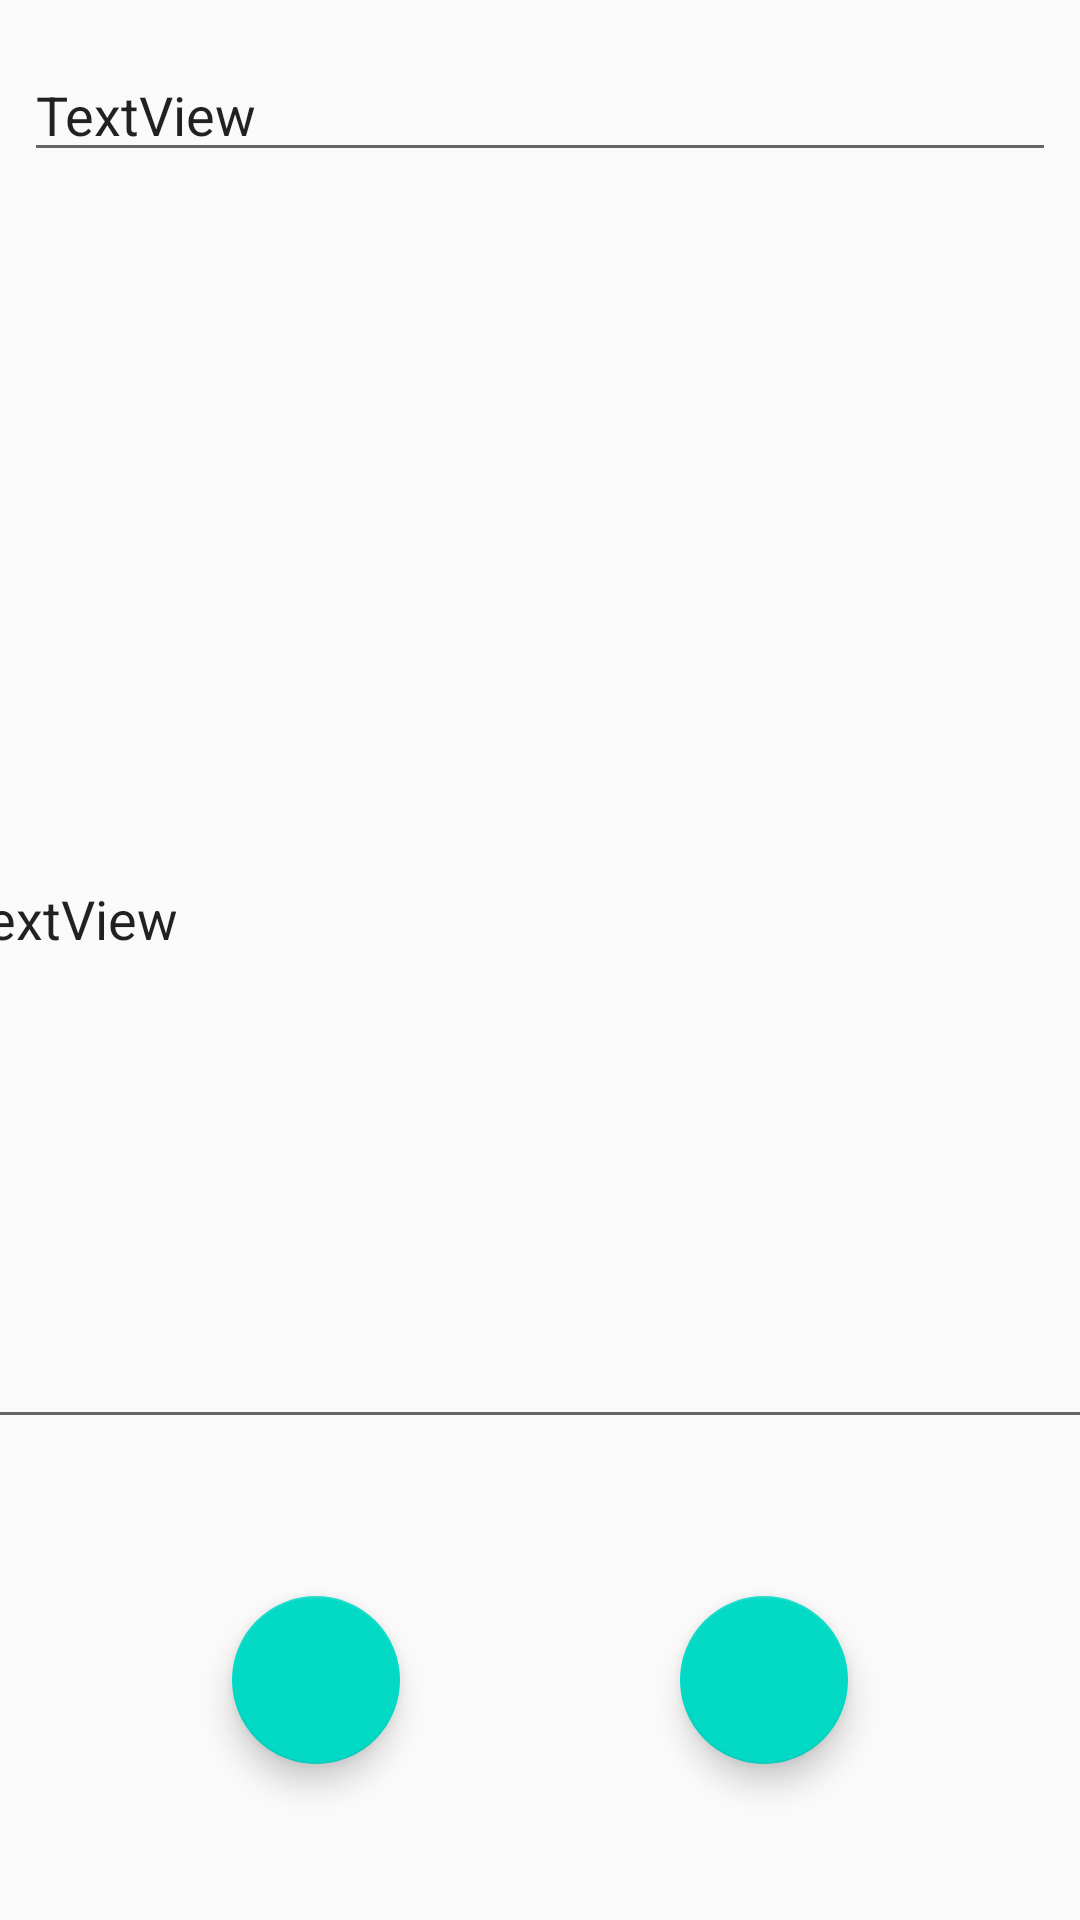

Layout XML and referenced resources for this Android screen:
<!-- AndroidManifest.xml: application theme Theme.HappyHobby -->
<!-- res/layout/activity_detail.xml -->
<?xml version="1.0" encoding="utf-8"?>
<androidx.constraintlayout.widget.ConstraintLayout

    xmlns:android="http://schemas.android.com/apk/res/android"
    xmlns:app="http://schemas.android.com/apk/res-auto"
    xmlns:tools="http://schemas.android.com/tools"
    android:layout_width="match_parent"
    android:layout_height="match_parent">


    <EditText
        android:id="@+id/detailTitle"
        android:layout_width="0dp"
        android:layout_height="wrap_content"
        android:layout_marginStart="8dp"
        android:layout_marginLeft="8dp"
        android:layout_marginTop="16dp"
        android:layout_marginEnd="8dp"
        android:layout_marginRight="8dp"
        android:text="TextView"
        app:layout_constraintEnd_toEndOf="parent"
        app:layout_constraintHorizontal_bias="1.0"
        app:layout_constraintStart_toStartOf="parent"
        app:layout_constraintTop_toTopOf="parent" />

    <ImageView
        android:id="@+id/detailImage"
        android:layout_width="wrap_content"
        android:layout_height="wrap_content"
        android:layout_marginStart="128dp"
        android:layout_marginTop="12dp"
        android:layout_marginEnd="155dp"
        app:layout_constraintEnd_toEndOf="parent"
        app:layout_constraintHorizontal_bias="0.0"
        app:layout_constraintStart_toStartOf="parent"
        app:layout_constraintTop_toBottomOf="@+id/detailTitle"
        tools:srcCompat="@tools:sample/avatars" />

    <EditText
        android:id="@+id/detailDes"
        android:layout_width="397dp"
        android:layout_height="350dp"
        android:layout_marginStart="8dp"
        android:layout_marginLeft="8dp"
        android:layout_marginTop="100dp"
        android:layout_marginEnd="8dp"
        android:layout_marginRight="8dp"
        android:layout_marginBottom="200dp"
        android:text="TextView"
        app:layout_constraintBottom_toBottomOf="parent"
        app:layout_constraintEnd_toEndOf="parent"
        app:layout_constraintStart_toStartOf="parent"
        app:layout_constraintTop_toBottomOf="@+id/detailImage" />

    <com.google.android.material.floatingactionbutton.FloatingActionButton
        android:id="@+id/exit"
        android:layout_width="wrap_content"
        android:layout_height="wrap_content"
        android:layout_gravity="bottom|right"
        android:layout_margin="16dp"
        android:layout_marginStart="267dp"
        android:layout_marginLeft="267dp"
        android:layout_marginTop="9dp"
        android:layout_marginEnd="16dp"
        android:layout_marginRight="16dp"
        android:layout_marginBottom="1dp"
        android:src="@drawable/ic_close"
        app:layout_constraintBottom_toBottomOf="parent"
        app:layout_constraintEnd_toEndOf="parent"
        app:layout_constraintStart_toEndOf="@+id/update"
        app:layout_constraintTop_toBottomOf="@+id/detailDes" />

    <com.google.android.material.floatingactionbutton.FloatingActionButton
        android:id="@+id/update"
        android:layout_width="wrap_content"
        android:layout_height="wrap_content"
        android:layout_gravity="bottom|right"
        android:layout_margin="16dp"
        android:layout_marginStart="8dp"
        android:layout_marginLeft="8dp"
        android:layout_marginTop="9dp"
        android:layout_marginEnd="142dp"
        android:layout_marginRight="142dp"
        android:layout_marginBottom="1dp"
        android:src="@drawable/ic_add"
        app:layout_constraintBottom_toBottomOf="parent"
        app:layout_constraintEnd_toStartOf="@+id/exit"
        app:layout_constraintStart_toStartOf="parent"
        app:layout_constraintTop_toBottomOf="@+id/detailDes" />

</androidx.constraintlayout.widget.ConstraintLayout>
<!-- resources referenced by this layout -->
<resources>
  <style name="Theme.HappyHobby" parent="Theme.AppCompat.Light.DarkActionBar">
          
          <item name="windowNoTitle">true</item>
  
          
          <item name="colorPrimary">@color/black</item>
          <item name="colorPrimaryDark">@color/black</item>
          <item name="colorAccent">@color/teal_200</item>
          
      </style>
  <color name="black">#FF000000</color>
  <color name="teal_200">#FF03DAC5</color>
</resources>
